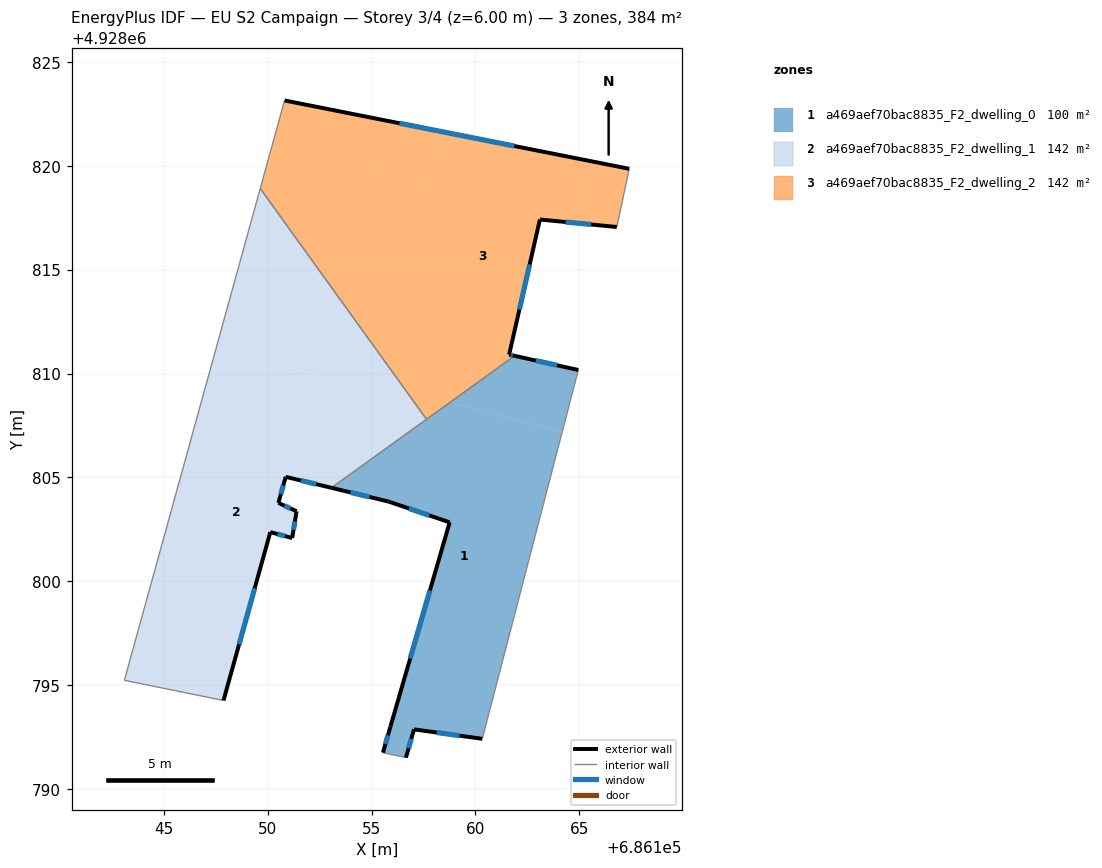
=== STOREY PLAN SPEC (per zone: floor XY polygon, exterior-wall plan segments, windows/doors) ===
zone 1: a469aef70bac8835_F2_dwelling_0  (100.3 m²)
  floor: (686164.18, 4928807.20) (686160.33, 4928792.43) (686157.04, 4928792.88) (686156.66, 4928791.52) (686155.55, 4928791.76) (686155.91, 4928793.01) (686158.76, 4928802.84) (686155.82, 4928803.84) (686153.68, 4928804.36) (686153.87, 4928805.08) (686158.78, 4928808.61)
  floor: (686164.95, 4928810.17) (686164.18, 4928807.20) (686158.78, 4928808.61) (686161.89, 4928810.85)
  floor: (686153.87, 4928805.08) (686153.68, 4928804.36) (686153.07, 4928804.50)
  exterior wall: (686156.66, 4928791.52) – (686157.04, 4928792.88)  [1.4 m]
    window: (686156.79, 4928791.98) – (686156.91, 4928792.43)  [0.5 m²]
  exterior wall: (686155.91, 4928793.01) – (686155.55, 4928791.76)  [1.3 m]
    window: (686155.79, 4928792.60) – (686155.67, 4928792.18)  [0.4 m²]
  exterior wall: (686158.76, 4928802.84) – (686155.91, 4928793.01)  [10.2 m]
    window: (686157.81, 4928799.57) – (686156.86, 4928796.29)  [3.4 m²]
  exterior wall: (686155.82, 4928803.84) – (686158.76, 4928802.84)  [3.1 m]
    window: (686156.80, 4928803.51) – (686157.78, 4928803.18)  [1.0 m²]
  exterior wall: (686153.07, 4928804.50) – (686155.82, 4928803.84)  [2.8 m]
    window: (686153.99, 4928804.28) – (686154.91, 4928804.06)  [0.9 m²]
  exterior wall: (686164.95, 4928810.17) – (686161.89, 4928810.85)  [3.1 m]
    window: (686163.93, 4928810.40) – (686162.91, 4928810.63)  [1.0 m²]
  exterior wall: (686157.04, 4928792.88) – (686160.33, 4928792.43)  [3.3 m]
    window: (686158.14, 4928792.73) – (686159.23, 4928792.58)  [1.1 m²]
  interior walls: 4
zone 2: a469aef70bac8835_F2_dwelling_1  (141.8 m²)
  floor: (686154.97, 4928809.26) (686153.87, 4928805.08) (686153.07, 4928804.50) (686150.87, 4928805.03) (686150.52, 4928803.78) (686151.40, 4928803.37) (686151.38, 4928803.28) (686151.18, 4928802.09) (686150.13, 4928802.37) (686147.88, 4928794.27) (686143.11, 4928795.24) (686147.53, 4928811.22)
  floor: (686156.66, 4928809.17) (686157.65, 4928807.80) (686153.87, 4928805.08) (686155.06, 4928809.59)
  floor: (686155.41, 4928810.91) (686156.66, 4928809.17) (686155.06, 4928809.59)
  floor: (686149.65, 4928818.90) (686155.41, 4928810.91) (686154.97, 4928809.26) (686147.53, 4928811.22)
  exterior wall: (686150.52, 4928803.78) – (686150.87, 4928805.03)  [1.3 m]
    window: (686150.64, 4928804.20) – (686150.75, 4928804.61)  [0.4 m²]
  exterior wall: (686151.40, 4928803.37) – (686150.52, 4928803.78)  [1.0 m]
    window: (686151.10, 4928803.51) – (686150.81, 4928803.64)  [0.3 m²]
  exterior wall: (686151.38, 4928803.28) – (686151.40, 4928803.37)  [0.1 m]
  exterior wall: (686151.18, 4928802.09) – (686151.38, 4928803.28)  [1.2 m]
    window: (686151.25, 4928802.49) – (686151.32, 4928802.88)  [0.4 m²]
  exterior wall: (686150.13, 4928802.37) – (686151.18, 4928802.09)  [1.1 m]
    window: (686150.48, 4928802.28) – (686150.83, 4928802.18)  [0.4 m²]
  exterior wall: (686147.88, 4928794.27) – (686150.13, 4928802.37)  [8.4 m]
    window: (686148.63, 4928796.97) – (686149.38, 4928799.67)  [2.8 m²]
  exterior wall: (686150.87, 4928805.03) – (686153.07, 4928804.50)  [2.3 m]
    window: (686151.60, 4928804.86) – (686152.34, 4928804.68)  [0.8 m²]
  interior walls: 4
zone 3: a469aef70bac8835_F2_dwelling_2  (141.8 m²)
  floor: (686167.40, 4928819.85) (686166.80, 4928817.05) (686163.10, 4928817.41) (686161.62, 4928810.91) (686161.89, 4928810.85) (686158.78, 4928808.61) (686156.66, 4928809.17) (686155.41, 4928810.91) (686158.23, 4928821.67)
  floor: (686158.23, 4928821.67) (686155.41, 4928810.91) (686149.65, 4928818.90) (686150.82, 4928823.14)
  floor: (686158.78, 4928808.61) (686157.65, 4928807.80) (686156.66, 4928809.17)
  exterior wall: (686163.10, 4928817.41) – (686166.80, 4928817.05)  [3.7 m]
    window: (686164.33, 4928817.29) – (686165.57, 4928817.17)  [1.2 m²]
  exterior wall: (686161.62, 4928810.91) – (686163.10, 4928817.41)  [6.7 m]
    window: (686162.11, 4928813.08) – (686162.61, 4928815.24)  [2.2 m²]
  exterior wall: (686161.89, 4928810.85) – (686161.62, 4928810.91)  [0.3 m]
    window: (686161.80, 4928810.87) – (686161.71, 4928810.89)  [0.1 m²]
  exterior wall: (686167.40, 4928819.85) – (686150.82, 4928823.14)  [16.9 m]
    window: (686161.87, 4928820.95) – (686156.34, 4928822.04)  [5.6 m²]
  interior walls: 4

=== DERIVED (storey summary) ===
Building: EU S2 Campaign
Storey: 3 of 4  (floor level z = 6.00 m)
Storey gross floor area: 384.0 m²
Zones on this storey: 3
  - a469aef70bac8835_F2_dwelling_0: floor 100.3 m²; exterior wall 25.3 m (76.0 m²); 7 window(s) 8.5 m²; WWR 11.1%
  - a469aef70bac8835_F2_dwelling_1: floor 141.8 m²; exterior wall 15.3 m (46.0 m²); 6 window(s) 5.1 m²; WWR 11.1%
  - a469aef70bac8835_F2_dwelling_2: floor 141.8 m²; exterior wall 27.6 m (82.7 m²); 4 window(s) 9.2 m²; WWR 11.1%
Zone adjacency (shared interzone walls):
  - a469aef70bac8835_F2_dwelling_0 ↔ a469aef70bac8835_F2_dwelling_1
  - a469aef70bac8835_F2_dwelling_0 ↔ a469aef70bac8835_F2_dwelling_2
  - a469aef70bac8835_F2_dwelling_1 ↔ a469aef70bac8835_F2_dwelling_2